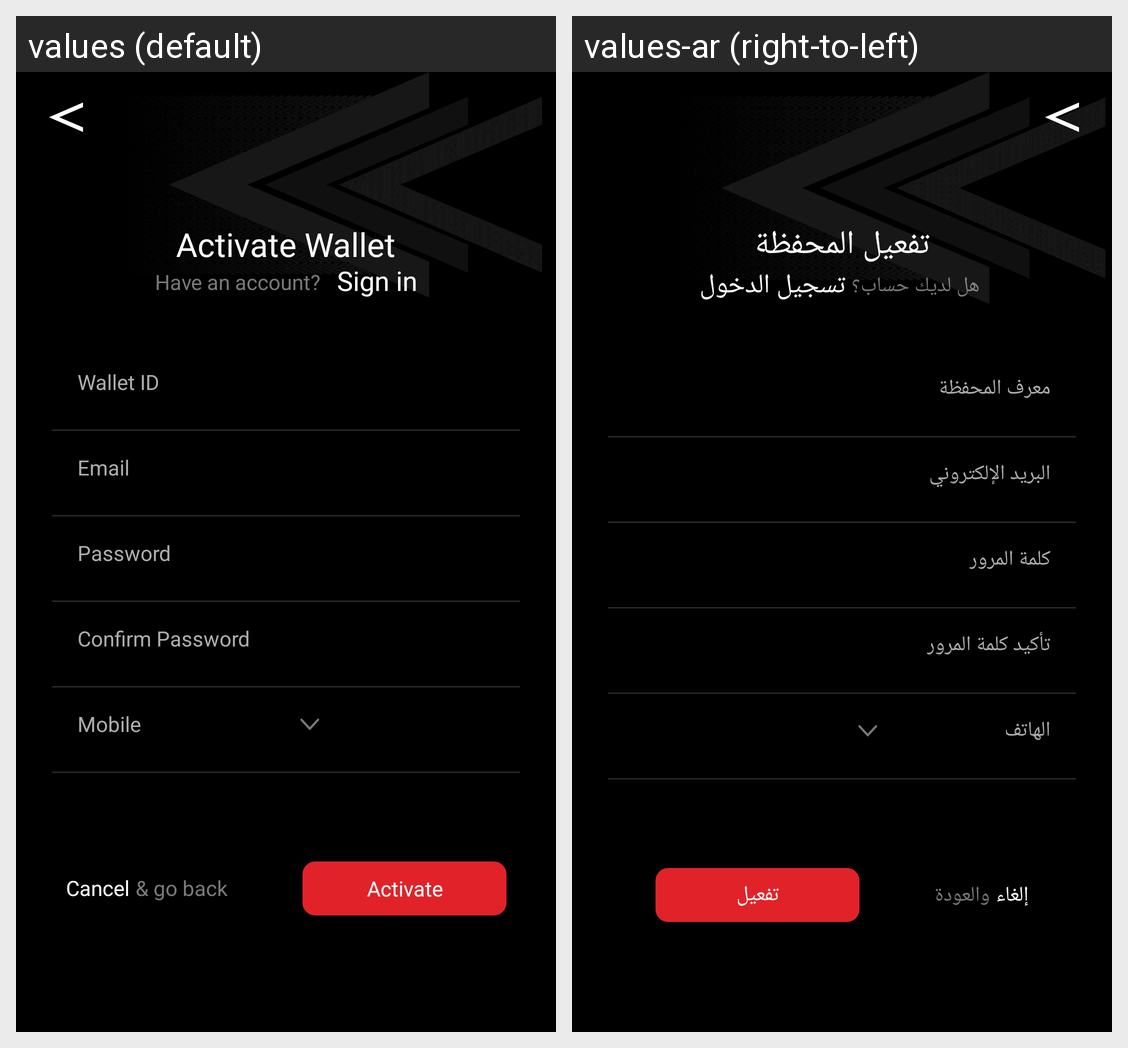

Strings drawn on this Android screen and how each of the app's shown locales translates them:
Android screen res/layout/activity_activate_wallet.xml rendered under 2 locales, left to right: values (default), values-ar (right-to-left). Device: Nexus 5 (rendered at 1080×1920; each locale shown at half size, 540×960, under a caption strip naming it); theme Theme.Cinescape.NoActionBar.
Strings drawn on this screen, with the default value and each locale's value (text and hints the layout hard-codes, and strings that could not be matched under every locale, appear in the picture but are not listed):

activate_wallet
  values: Activate Wallet
  values-ar: تفعيل المحفظة

have_an_account
  values: Have an account?  
  values-ar:  هل لديك حساب؟

sign_in
  values: Sign in
  values-ar: تسجيل الدخول

wallet_id
  values: Wallet ID
  values-ar: معرف المحفظة

email
  values: Email
  values-ar: البريد الإلكتروني

password
  values: Password
  values-ar: كلمة المرور

confirm_password
  values: Confirm Password
  values-ar: تأكيد كلمة المرور

mobile
  values: Mobile
  values-ar: الهاتف

cancel
  values: Cancel
  values-ar: إلغاء

and_go_back
  values: & go back
  values-ar: والعودة

activate
  values: Activate
  values-ar: تفعيل
